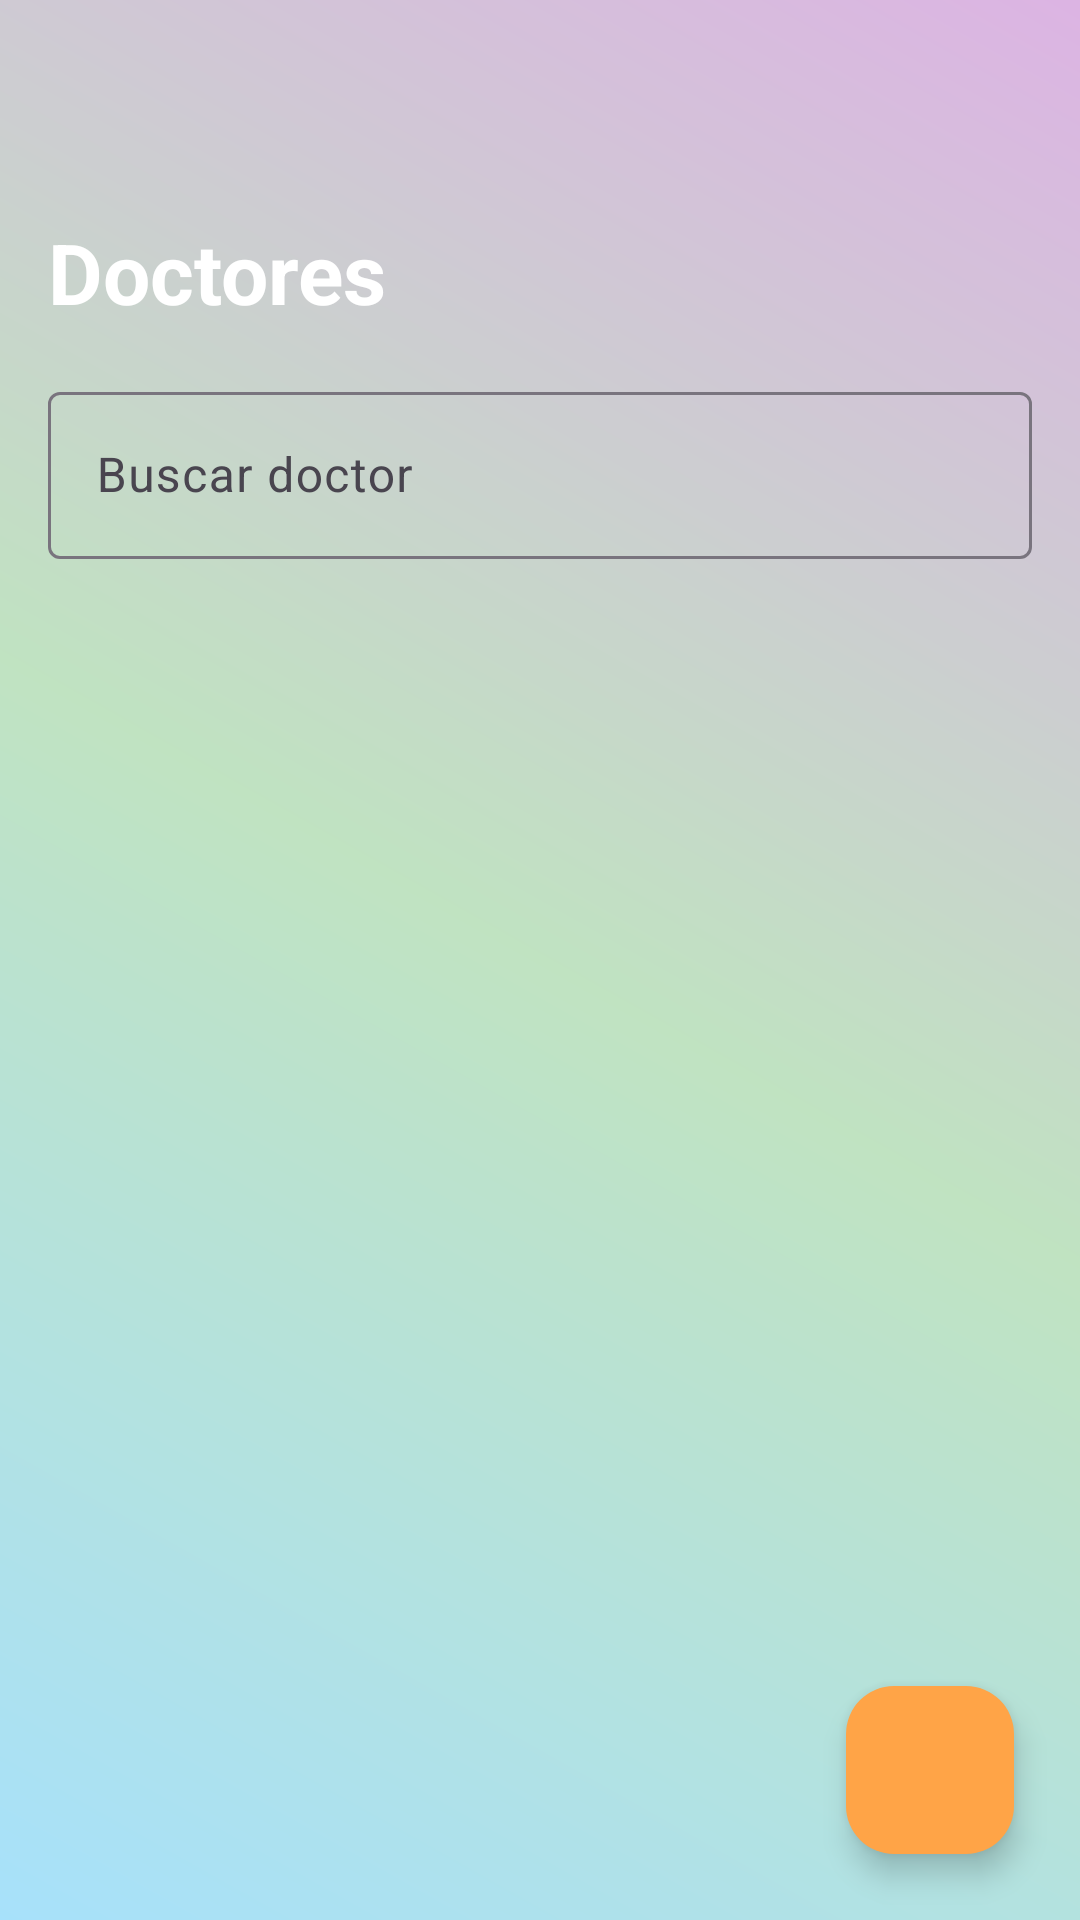

This screen was rendered from an Android layout file. Write that file and the resources it references.
<!-- AndroidManifest.xml: application theme Theme.AppMedicosCarlos -->
<!-- res/layout/activity_lista_doctor.xml -->
<?xml version="1.0" encoding="utf-8"?>
<androidx.coordinatorlayout.widget.CoordinatorLayout
    xmlns:android="http://schemas.android.com/apk/res/android"
    xmlns:app="http://schemas.android.com/apk/res-auto"
    android:layout_width="match_parent"
    android:layout_height="match_parent"
    android:background="@drawable/bg_gradient_colorful">

    <com.google.android.material.appbar.MaterialToolbar
        android:id="@+id/topAppBar"
        android:layout_width="match_parent"
        android:layout_height="wrap_content"
        android:background="@android:color/transparent"
        app:navigationIcon="@drawable/ic_arrow_back" />

    <LinearLayout
        android:orientation="vertical"
        android:padding="16dp"
        android:layout_width="match_parent"
        android:layout_height="match_parent"
        android:layout_marginTop="56dp">

        <TextView
            android:id="@+id/tvTituloDoctores"
            android:layout_width="match_parent"
            android:layout_height="wrap_content"
            android:text="Doctores"
            android:textSize="28sp"
            android:textStyle="bold"
            android:textColor="@android:color/white"/>

        <com.google.android.material.textfield.TextInputLayout
            android:id="@+id/tilBuscarDoctor"
            android:layout_width="match_parent"
            android:layout_height="wrap_content"
            android:layout_marginTop="16dp"
            android:hint="Buscar doctor">

            <com.google.android.material.textfield.TextInputEditText
                android:id="@+id/etBuscarDoctor"
                android:layout_width="match_parent"
                android:layout_height="wrap_content"
                android:inputType="text"/>
        </com.google.android.material.textfield.TextInputLayout>

        <androidx.recyclerview.widget.RecyclerView
            android:id="@+id/rvDoctores"
            android:layout_width="match_parent"
            android:layout_height="0dp"
            android:layout_weight="1"
            android:layout_marginTop="12dp"
            android:clipToPadding="false"/>
    </LinearLayout>

    <com.google.android.material.floatingactionbutton.FloatingActionButton
        android:id="@+id/fabNuevoDoctor"
        android:layout_width="wrap_content"
        android:layout_height="wrap_content"
        android:src="@drawable/ic_add"
        android:tint="@android:color/white"
        android:contentDescription="Añadir doctor"
        app:backgroundTint="@color/card_orange"
        app:layout_anchorGravity="bottom|end"
        android:layout_margin="22dp"
        app:layout_anchor="@id/rvDoctores"/>

</androidx.coordinatorlayout.widget.CoordinatorLayout>
<!-- resources referenced by this layout -->
<resources>
  <color name="card_orange">#FFA447</color>
  <!-- drawable bg_gradient_colorful (drawable) -->
  <?xml version="1.0" encoding="utf-8"?>
  <layer-list xmlns:android="http://schemas.android.com/apk/res/android">
  
      
      <item>
          <shape android:shape="rectangle">
              <gradient
                  android:startColor="#4FC3F7"
              android:centerColor="#81C784"
              android:endColor="#BA68C8"
              android:angle="45"/>
          </shape>
      </item>
  
      
      <item>
          <shape android:shape="rectangle">
              <solid android:color="#80FFFFFF"/> 
          </shape>
      </item>
  
  </layer-list>
  <style name="Theme.AppMedicosCarlos" parent="Base.Theme.AppMedicosCarlos" />
  <style name="Base.Theme.AppMedicosCarlos" parent="Theme.Material3.DayNight.NoActionBar">
          
          
      </style>
</resources>
